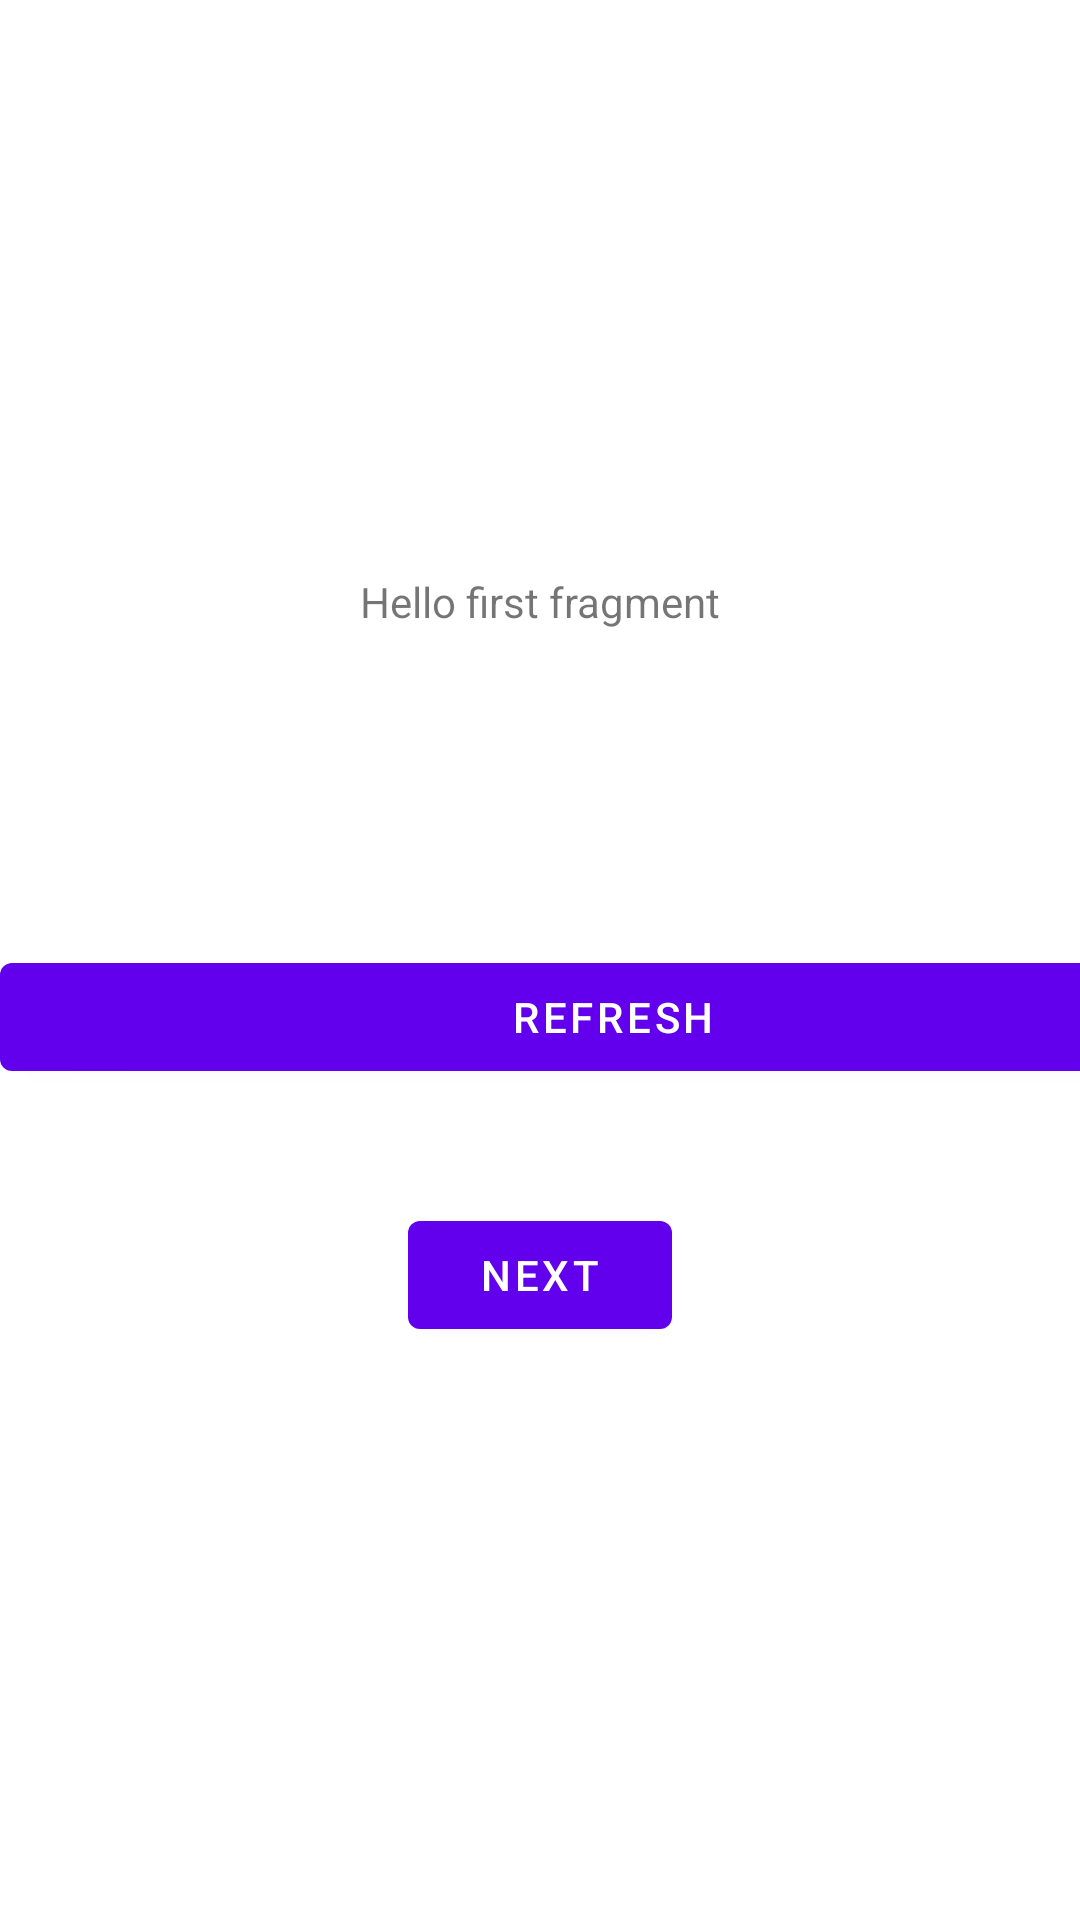

This screen was rendered from an Android layout file. Write that file and the resources it references.
<!-- AndroidManifest.xml: application theme Theme.Spanishmass -->
<!-- res/layout/fragment_first.xml -->
<?xml version="1.0" encoding="utf-8"?>
<androidx.constraintlayout.widget.ConstraintLayout xmlns:android="http://schemas.android.com/apk/res/android"
    xmlns:app="http://schemas.android.com/apk/res-auto"
    xmlns:tools="http://schemas.android.com/tools"
    android:layout_width="match_parent"
    android:layout_height="match_parent"
    tools:context=".FirstFragment">

    <TextView
        android:id="@+id/textview_first"
        android:layout_width="wrap_content"
        android:layout_height="wrap_content"
        android:text="@string/hello_first_fragment"
        app:layout_constraintBottom_toTopOf="@id/button_first"
        app:layout_constraintEnd_toEndOf="parent"
        app:layout_constraintStart_toStartOf="parent"
        app:layout_constraintTop_toTopOf="parent" />

    <Button
        android:id="@+id/button_first"
        android:layout_width="wrap_content"
        android:layout_height="wrap_content"
        android:text="@string/next"
        app:layout_constraintBottom_toBottomOf="parent"
        app:layout_constraintEnd_toEndOf="parent"
        app:layout_constraintStart_toStartOf="parent"
        app:layout_constraintTop_toBottomOf="@id/textview_first" />

    <Button
        android:id="@+id/button"
        android:layout_width="409dp"
        android:layout_height="wrap_content"
        android:layout_marginTop="315dp"
        android:text="Refresh"
        app:layout_constraintTop_toTopOf="parent"
        tools:ignore="MissingConstraints"
        tools:layout_editor_absoluteX="1dp" />
</androidx.constraintlayout.widget.ConstraintLayout>
<!-- resources referenced by this layout -->
<resources>
  <string name="hello_first_fragment">Hello first fragment</string>
  <string name="next">Next</string>
  <style name="Theme.Spanishmass" parent="Theme.MaterialComponents.DayNight.DarkActionBar">
          
          <item name="colorPrimary">@color/purple_500</item>
          <item name="colorPrimaryVariant">@color/purple_700</item>
          <item name="colorOnPrimary">@color/white</item>
          
          <item name="colorSecondary">@color/teal_200</item>
          <item name="colorSecondaryVariant">@color/teal_700</item>
          <item name="colorOnSecondary">@color/black</item>
          
          <item name="android:statusBarColor" tools:targetApi="l">?attr/colorPrimaryVariant</item>
          
      </style>
  <!-- not gathered from this repository: default colours our renderer supplied (Android Studio template values) -->
  <color name="purple_500">#FF6200EE</color>
  <color name="purple_700">#FF3700B3</color>
  <color name="teal_200">#FF03DAC5</color>
  <color name="teal_700">#FF018786</color>
  <color name="black">#FF000000</color>
  <color name="white">#FFFFFFFF</color>
</resources>
